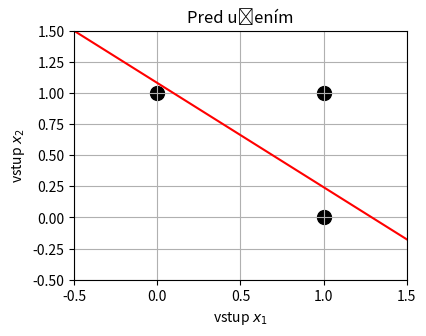
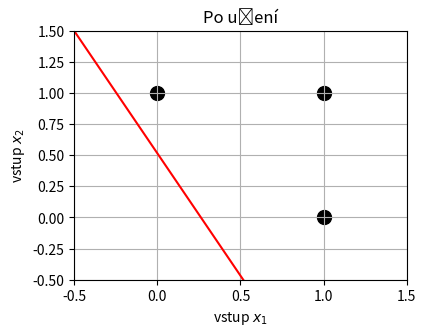

Write Python code to recreate these figures, in order.
# -*- coding: utf-8 -*-
import numpy as np
import matplotlib.pyplot as plt

# Pomocná funkcia na vizualizáciu výsledkov.
def draw_results(title):
    if not hasattr(draw_results, "counter"):
        draw_results.counter = 1
    else:
        draw_results.counter += 1
    
    # Pozrieme sa aké výstupy dáva neurón na začiatku - ešte pred učením.
    plt.figure(); plt.grid()
    plt.xlim(-0.5, 1.5); plt.ylim(-0.5, 1.5)
    
    plt.xlabel("vstup $x_1$")
    plt.ylabel("vstup $x_2$")
    
    print(title)
    
    # Pre každý prvok dátovej množiny.
    for x, d in zip(X, D):
        u = np.dot(x, W)
        y = sign(u)
        
        plt.scatter(x[0], x[1], s=100, c = 'k' if d else 'w')
        print("y = {} \t d = {}".format(y, d))
        
    # Priamka, ktorú neurón realizuje.
    plt.plot([(0.5 * W[1] - W[2]) / W[0], -0.5],
             [(-1.5 * W[1] - W[2]) / W[0], 1.5], 'r')
    
    plt.tight_layout()
    plt.gcf().set_size_inches(4, 3)
    plt.savefig('delta_rule_example_' + str(draw_results.counter) + '.pdf',
        dpi=400, bbox_inches='tight', pad_inches=0)    
    
    plt.title(title)
    print('')

# Znamienková aktivačná funkcia.
def sign(x):
    if x > 0: return 1
    else: return 0

# Náhrada derivácie znamienkovej funkcie (nie je diferencovateľná).
def sign_derivative(x):
    return 1

# Množina vstupov. Posledný vstup je bias - je vždy jeden. Jeho váhou
# realizujeme prahový potenciál.
X = [
    [0, 0, 1],
    [0, 1, 1],
    [1, 0, 1],
    [1, 1, 1]
]

# Požadované výstupy - funkcia OR.
D = [
    0,
    1,
    1,
    1
]

# Zvolíme nejaké počiatočné váhy.
W = [0.1, 0.75, -0.5]

# Rýchlosť učenia.
learning_rate = 0.1
# Počet krokov učenia.
num_steps = 1000

draw_results("Pred učením")

# Učenie pomocou delta pravidla.
for i in range(num_steps):
    for x, d in zip(X, D):
        u = np.dot(x, W)
        y = sign(u)
        
        delta = (d - y) * sign_derivative(u)
                
        for j in range(len(W)):
            dW = learning_rate * delta * x[j]
            W[j] += dW
        
draw_results("Po učení")